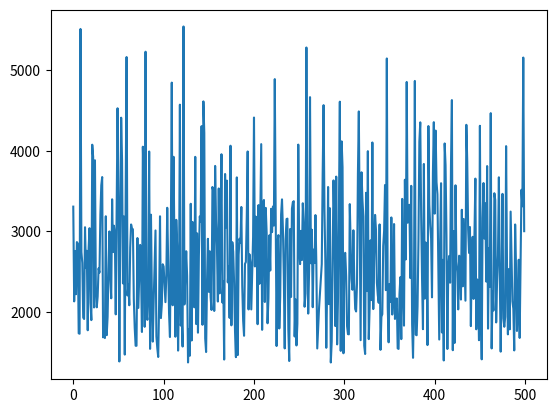

Here is the Python script that generated this plot:
# Random Search Method
"""
Created on Thu Aug  8 22:45:55 2019
[redacted]
"""
import numpy as np
# import random as rd
import pandas as pd
import matplotlib.pyplot as plt

def Rosenbrock(x,y, a=1, b=100):
    return( (a-x)**2 + b*(y - x**2 )**2 )
    
x_initial, y_initial = np.random.uniform(-5,5, size = 2)
EN_int = Rosenbrock(x_initial,y_initial)

x_vec , y_vec , EN = [] , [] , []

for i in range(500):
    h1 , h2 = np.random.uniform(-1,1, size = 2)
    x_new,y_new = x_initial + h1, y_initial + h2
    EN_new = Rosenbrock(x_new , y_new)
    x_vec.append(x_new)
    y_vec.append(y_new)
    EN.append(EN_new)
    
tab = pd.concat([pd.DataFrame(x_vec),pd.DataFrame(y_vec),pd.DataFrame(EN)] , axis = 1)
tab.columns=["x","y","Energy"]    
plt.plot(tab["Energy"])

'''
for i in range(0 , 500):
    h = rd.uniform(-1,1)
    k = Rosenbrock(x + h, y + h)
    r.append(x + h)
    s.append(y + h)
    t.append(k)
    
tab = pd.concat([pd.DataFrame(r),pd.DataFrame(s),pd.DataFrame(t)] , axis = 1)
tab.columns=["x","y","fx"]    

plt.plot(tab["fx"])
'''